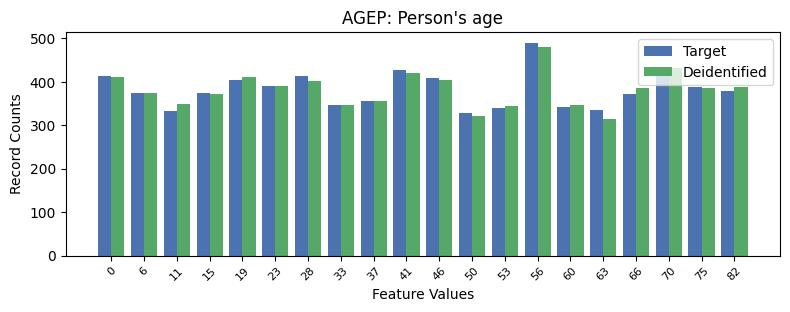

Source data for this figure (header and first rows):
, AGEP, count_target, count_deidentified
0, 13, 490, 480
1, 9, 426, 421
2, 17, 424, 432
3, 6, 414, 402
4, 0, 413, 411
5, 10, 408, 404
6, 4, 404, 412
7, 5, 390, 391
8, 18, 387, 386
9, 19, 379, 387
10, 1, 375, 375
11, 3, 374, 371
12, 16, 372, 385
13, 8, 355, 355
14, 7, 346, 346
15, 14, 342, 346
16, 12, 339, 344
17, 15, 335, 315
18, 2, 332, 349
19, 11, 329, 322
